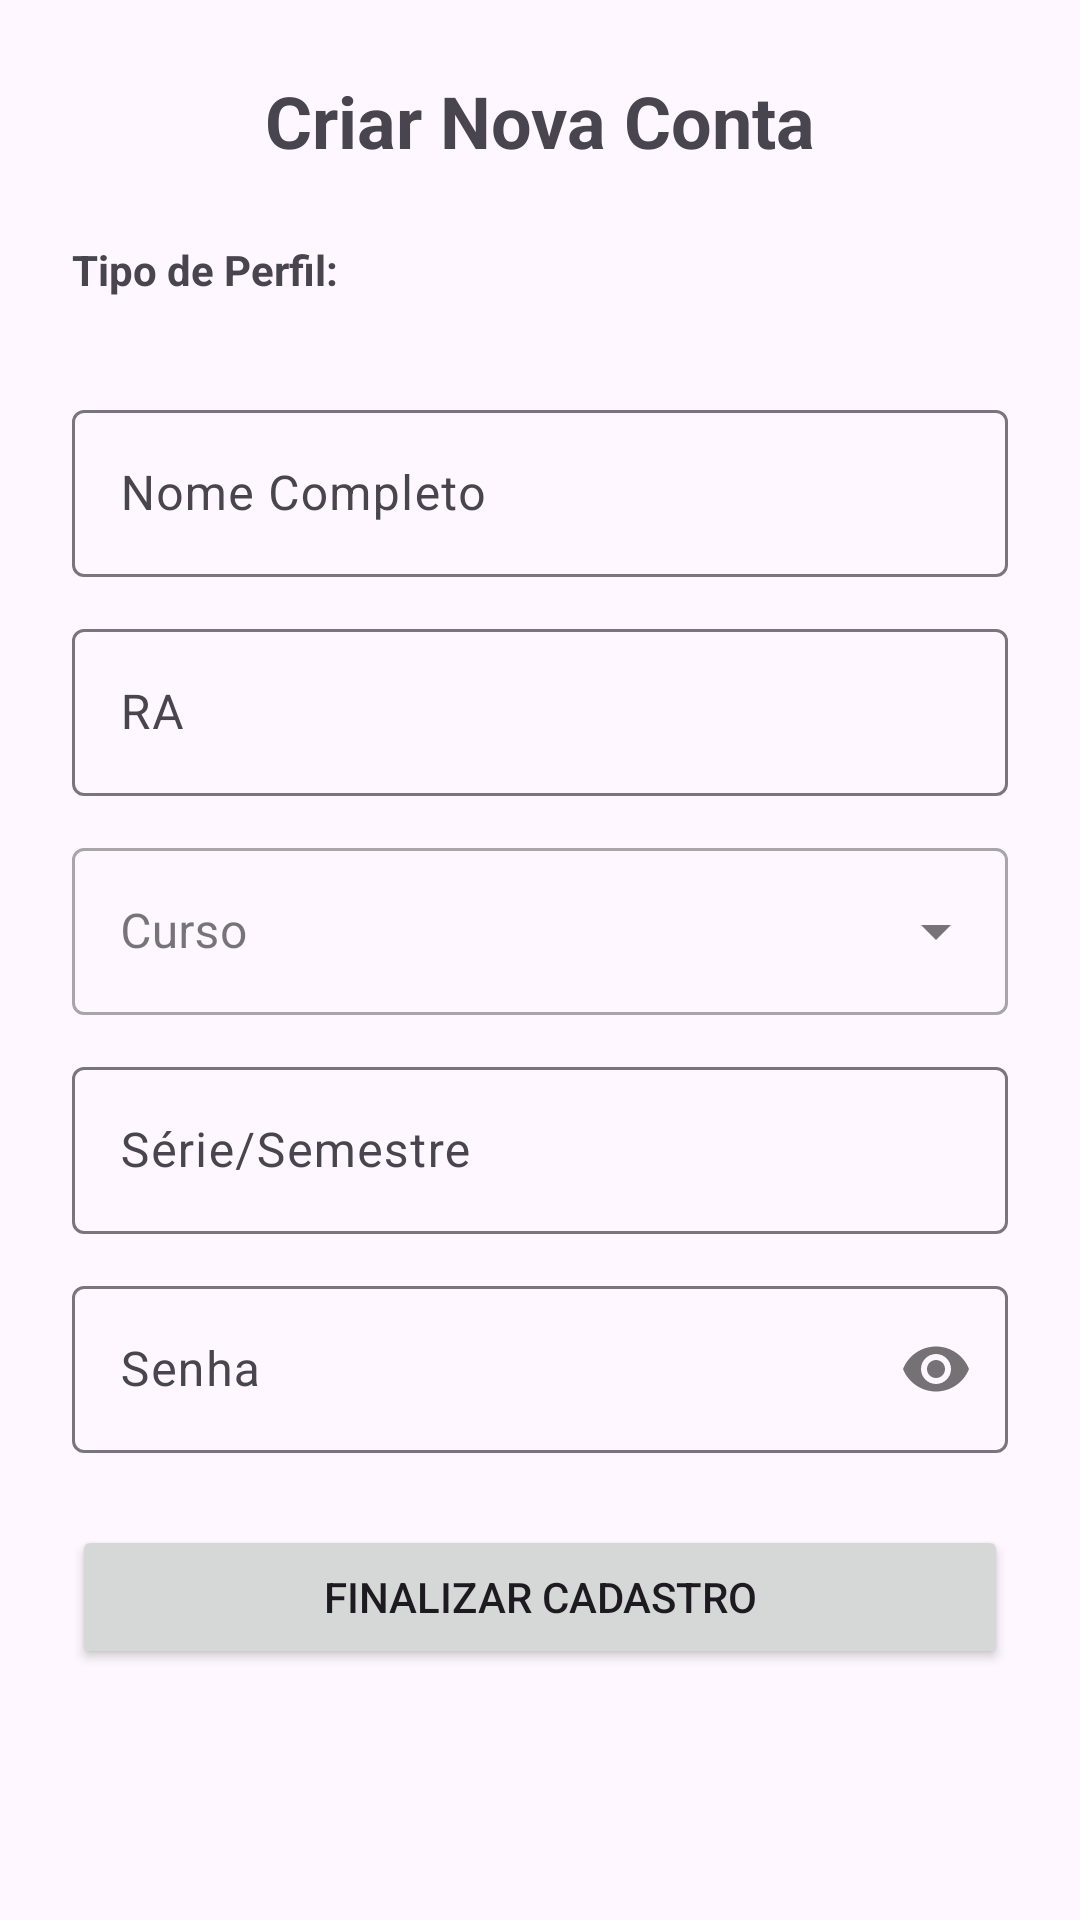

The Android layout XML behind this screen, and the referenced resources:
<!-- AndroidManifest.xml: application theme Theme.EcossistemaMobileWeekTech -->
<!-- res/layout/fragment_signup.xml -->
<?xml version="1.0" encoding="utf-8"?>
<ScrollView xmlns:android="http://schemas.android.com/apk/res/android"
    xmlns:app="http://schemas.android.com/apk/res-auto"
    android:layout_width="match_parent"
    android:layout_height="match_parent"
    android:fillViewport="true">

    <LinearLayout
        android:layout_width="match_parent"
        android:layout_height="wrap_content"
        android:orientation="vertical"
        android:padding="24dp">

        <TextView
            android:layout_width="wrap_content"
            android:layout_height="wrap_content"
            android:text="Criar Nova Conta"
            android:textSize="24sp"
            android:textStyle="bold"
            android:layout_marginBottom="24dp"
            android:layout_gravity="center"/>

        <TextView
            android:layout_width="wrap_content"
            android:layout_height="wrap_content"
            android:text="Tipo de Perfil:"
            android:textStyle="bold"
            android:layout_marginBottom="8dp"/>

        <com.google.android.material.button.MaterialButtonToggleGroup
            android:id="@+id/toggleGroupUserType"
            android:layout_width="match_parent"
            android:layout_height="wrap_content"
            android:layout_marginBottom="24dp"
            app:singleSelection="true"
            app:selectionRequired="true">
            <Button
                android:id="@+id/btnTypeStudent"
                style="@style/Widget.MaterialComponents.Button.OutlinedButton"
                android:layout_width="0dp"
                android:layout_weight="1"
                android:layout_height="wrap_content"
                android:text="Estudante" />
            <Button
                android:id="@+id/btnTypeAdmin"
                style="@style/Widget.MaterialComponents.Button.OutlinedButton"
                android:layout_width="0dp"
                android:layout_weight="1"
                android:layout_height="wrap_content"
                android:text="Administrador" />
        </com.google.android.material.button.MaterialButtonToggleGroup>

        
        <LinearLayout
            android:id="@+id/layoutStudentFields"
            android:layout_width="match_parent"
            android:layout_height="wrap_content"
            android:orientation="vertical">

            <com.google.android.material.textfield.TextInputLayout
                android:layout_width="match_parent"
                android:layout_height="wrap_content"
                android:layout_marginBottom="12dp"
                android:hint="Nome Completo">
                <com.google.android.material.textfield.TextInputEditText
                    android:id="@+id/editSignupName"
                    android:layout_width="match_parent"
                    android:layout_height="wrap_content"/>
            </com.google.android.material.textfield.TextInputLayout>

            <com.google.android.material.textfield.TextInputLayout
                android:layout_width="match_parent"
                android:layout_height="wrap_content"
                android:layout_marginBottom="12dp"
                android:hint="RA">
                <com.google.android.material.textfield.TextInputEditText
                    android:id="@+id/editSignupRA"
                    android:layout_width="match_parent"
                    android:layout_height="wrap_content"
                    android:inputType="number"/>
            </com.google.android.material.textfield.TextInputLayout>

            <com.google.android.material.textfield.TextInputLayout
                style="@style/Widget.MaterialComponents.TextInputLayout.OutlinedBox.ExposedDropdownMenu"
                android:layout_width="match_parent"
                android:layout_height="wrap_content"
                android:layout_marginBottom="12dp"
                android:hint="Curso">
                <AutoCompleteTextView
                    android:id="@+id/autoCompleteSignupCourse"
                    android:layout_width="match_parent"
                    android:layout_height="wrap_content"
                    android:inputType="none"/>
            </com.google.android.material.textfield.TextInputLayout>

            <com.google.android.material.textfield.TextInputLayout
                android:layout_width="match_parent"
                android:layout_height="wrap_content"
                android:layout_marginBottom="12dp"
                android:hint="Série/Semestre">
                <com.google.android.material.textfield.TextInputEditText
                    android:id="@+id/editSignupSemester"
                    android:layout_width="match_parent"
                    android:layout_height="wrap_content"/>
            </com.google.android.material.textfield.TextInputLayout>
        </LinearLayout>

        
        <LinearLayout
            android:id="@+id/layoutAdminFields"
            android:layout_width="match_parent"
            android:layout_height="wrap_content"
            android:orientation="vertical"
            android:visibility="gone">

            <com.google.android.material.textfield.TextInputLayout
                android:layout_width="match_parent"
                android:layout_height="wrap_content"
                android:layout_marginBottom="12dp"
                android:hint="@string/hint_admin_name">
                <com.google.android.material.textfield.TextInputEditText
                    android:id="@+id/editSignupAdminName"
                    android:layout_width="match_parent"
                    android:layout_height="wrap_content"/>
            </com.google.android.material.textfield.TextInputLayout>

            <com.google.android.material.textfield.TextInputLayout
                android:layout_width="match_parent"
                android:layout_height="wrap_content"
                android:layout_marginBottom="12dp"
                android:hint="Matrícula Admin">
                <com.google.android.material.textfield.TextInputEditText
                    android:id="@+id/editSignupMatricula"
                    android:layout_width="match_parent"
                    android:layout_height="wrap_content"/>
            </com.google.android.material.textfield.TextInputLayout>
        </LinearLayout>

        
        <com.google.android.material.textfield.TextInputLayout
            android:layout_width="match_parent"
            android:layout_height="wrap_content"
            android:layout_marginBottom="24dp"
            android:hint="Senha"
            app:passwordToggleEnabled="true">
            <com.google.android.material.textfield.TextInputEditText
                android:id="@+id/editSignupPassword"
                android:layout_width="match_parent"
                android:layout_height="wrap_content"
                android:inputType="textPassword"/>
        </com.google.android.material.textfield.TextInputLayout>

        <Button
            android:id="@+id/btnFinishSignup"
            android:layout_width="match_parent"
            android:layout_height="wrap_content"
            android:text="Finalizar Cadastro"
            android:padding="12dp"/>

    </LinearLayout>
</ScrollView>
<!-- resources referenced by this layout -->
<resources>
  <string name="hint_admin_name">Nome do Administrador</string>
  <style name="Theme.EcossistemaMobileWeekTech" parent="Base.Theme.EcossistemaMobileWeekTech">
          <item name="actionButtonStyle">@style/CustomActionButtonStyle</item>
          <item name="bottomNavigationStyle">@style/CustomBottomNavStyle</item>
      </style>
  <style name="Base.Theme.EcossistemaMobileWeekTech" parent="Theme.Material3.DayNight.NoActionBar">
          
          <item name="colorPrimary">@color/primary</item>
          <item name="colorPrimaryVariant">@color/primary_dark</item>
          <item name="colorOnPrimary">@color/white</item>
          
          <item name="colorSecondary">@color/primary</item>
          <item name="colorSecondaryVariant">@color/primary_dark</item>
          <item name="colorOnSecondary">@color/white</item>
          
          <item name="android:statusBarColor">@color/primary_dark</item>
      </style>
  <style name="CustomActionButtonStyle" parent="Widget.AppCompat.ActionButton">
          <item name="android:background">@drawable/bg_logout_button</item>
          <item name="android:layout_marginEnd">8dp</item>
          <item name="android:minHeight">0dp</item>
          <item name="android:minWidth">0dp</item>
          <item name="android:textAllCaps">false</item>
      </style>
  <style name="CustomBottomNavStyle" parent="Widget.MaterialComponents.BottomNavigationView">
          <item name="itemIconSize">22dp</item>
          <item name="itemPaddingTop">8dp</item>
          <item name="itemPaddingBottom">12dp</item>
          <item name="itemTextAppearanceInactive">@style/BottomNavText</item>
          <item name="itemTextAppearanceActive">@style/BottomNavText.Active</item>
      </style>
  <color name="primary">#2196F3</color>
  <color name="primary_dark">#1976D2</color>
  <color name="white">#FFFFFFFF</color>
  <!-- drawable bg_logout_button (drawable) -->
  <?xml version="1.0" encoding="utf-8"?>
  <shape xmlns:android="http://schemas.android.com/apk/res/android">
      <solid android:color="#44FFFFFF" />
      <corners android:radius="6dp" />
      <padding
          android:left="10dp"
          android:right="10dp"
          android:top="4dp"
          android:bottom="4dp" />
  </shape>
  <style name="BottomNavText" parent="TextAppearance.MaterialComponents.Caption">
          <item name="android:textSize">11sp</item>
      </style>
  <style name="BottomNavText.Active" parent="BottomNavText">
          <item name="android:textStyle">bold</item>
      </style>
</resources>
